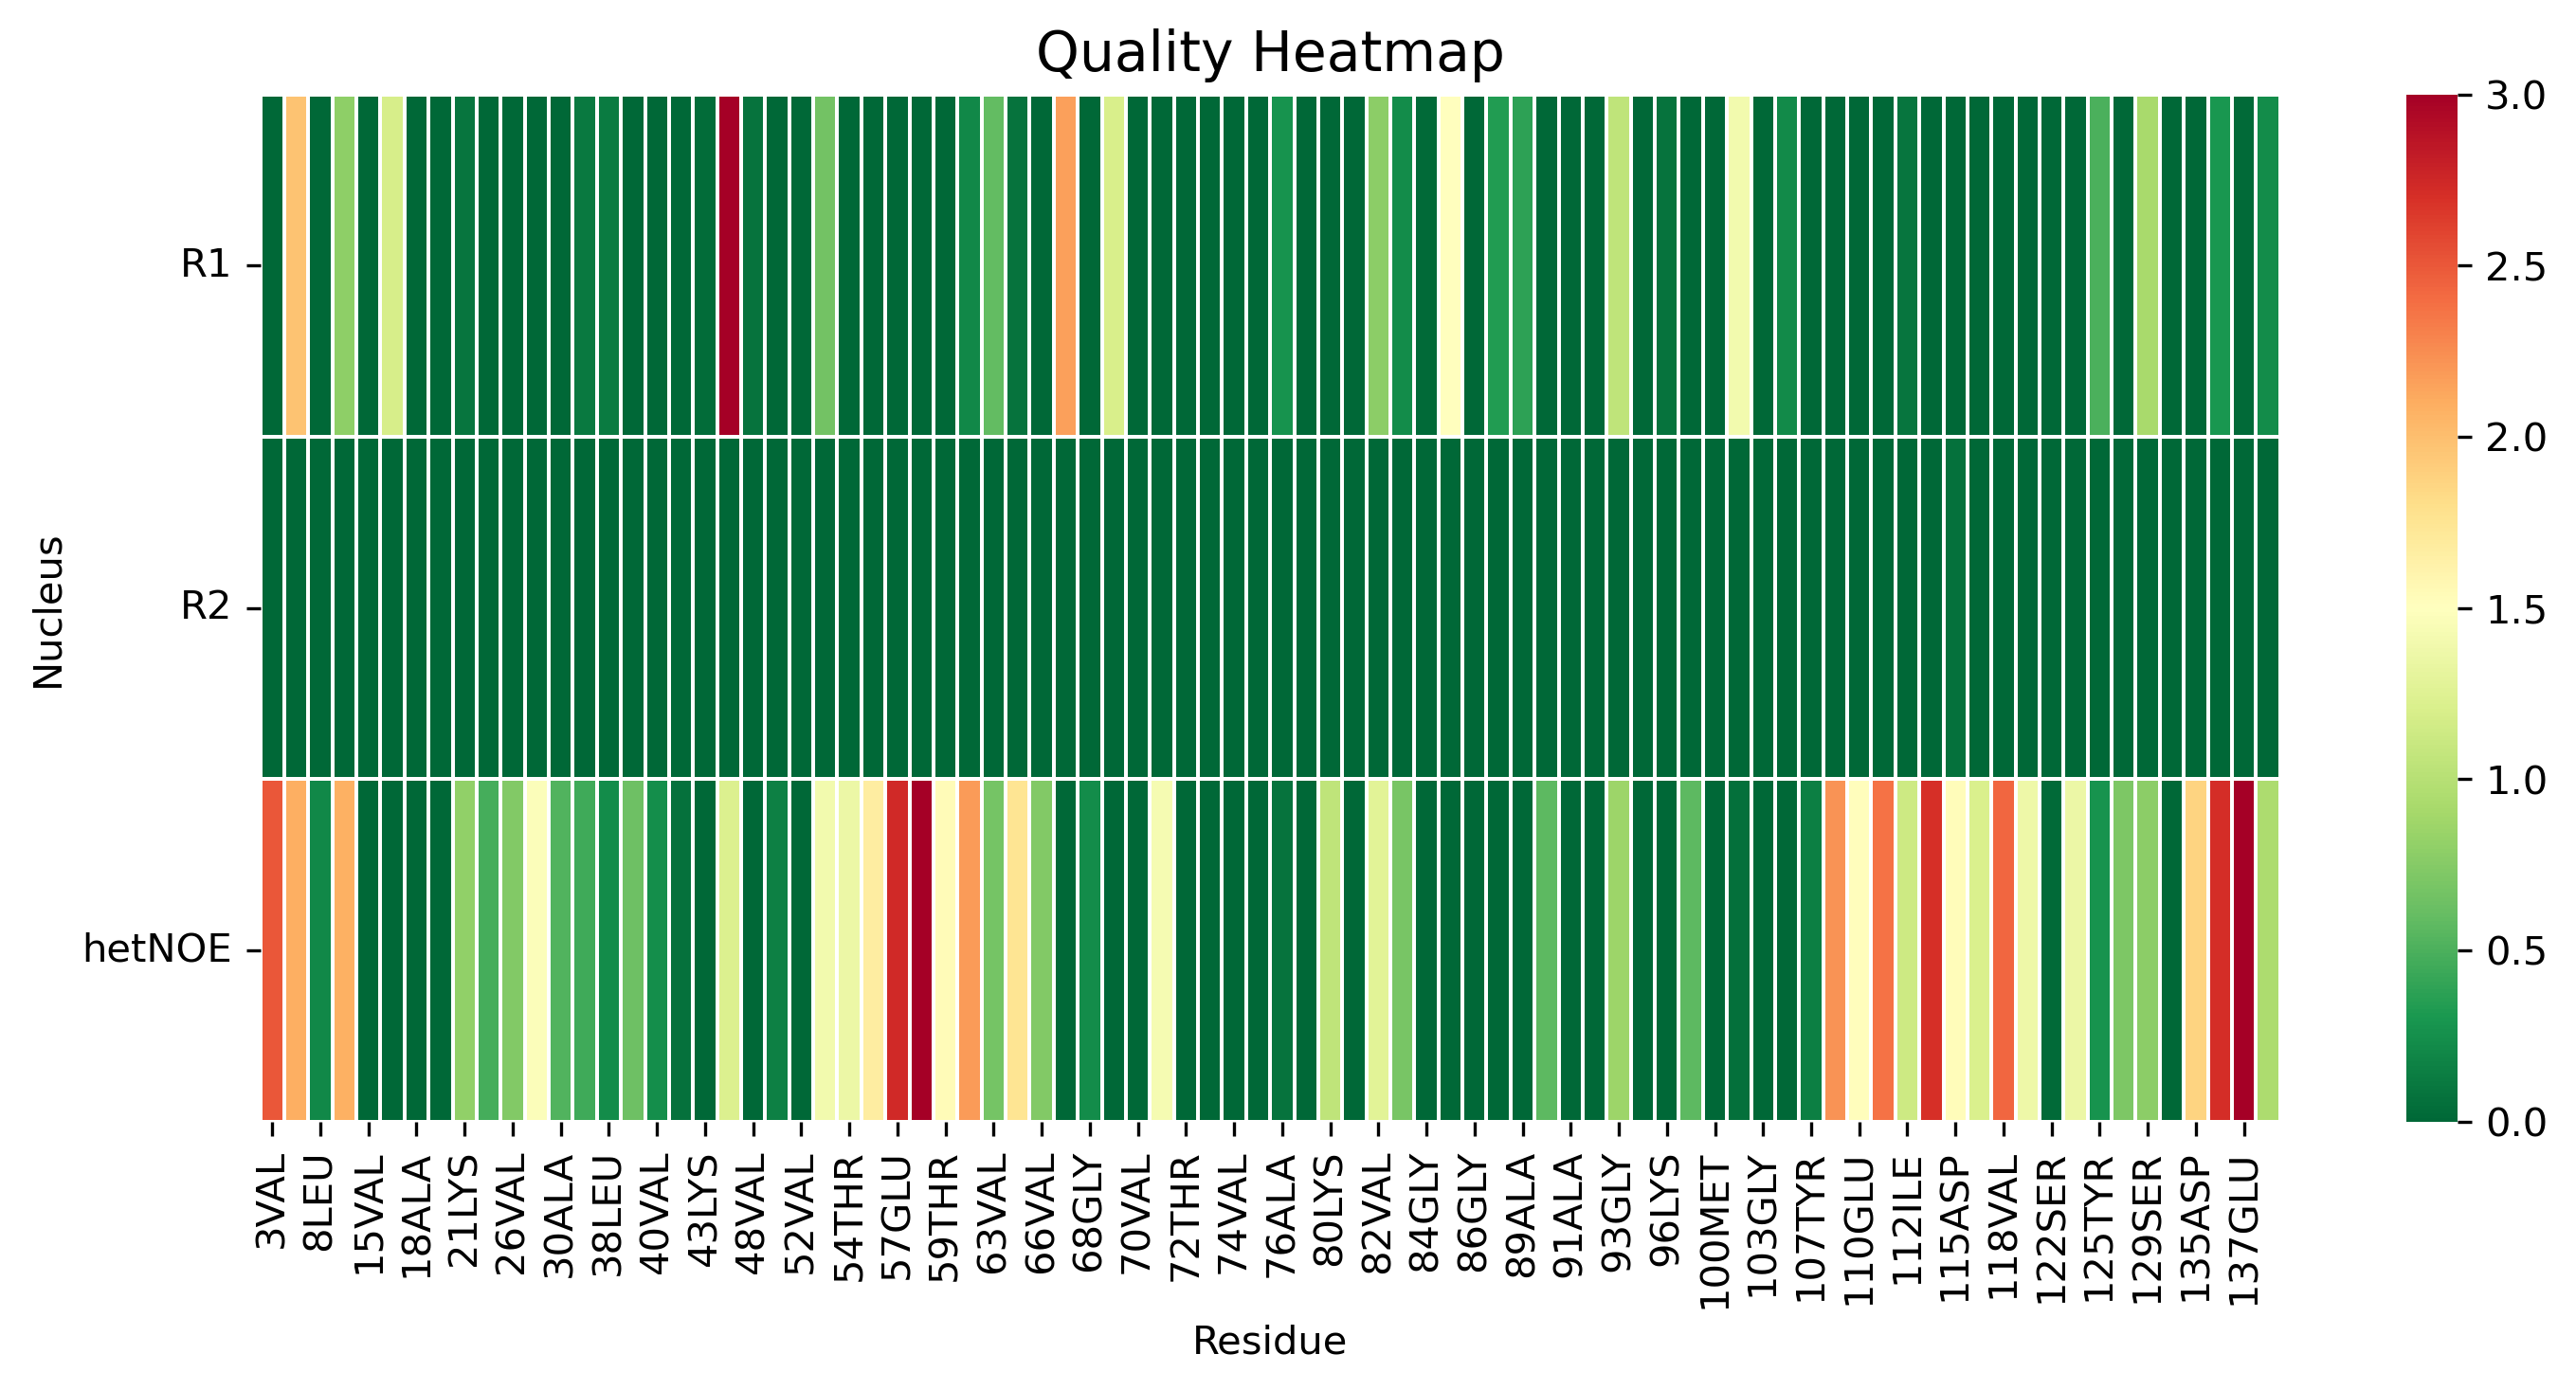

The data file committed next to this chart (first rows):
, 3VAL, 5MET, 8LEU, 9SER, 15VAL, 17ALA, 18ALA, 19ALA, 21LYS, 22THR, 26VAL, 27ALA, 30ALA, 31GLY, 38LEU, 39TYR, 40VAL, 41GLY, 43LYS, 44THR, 48VAL, 50HIP, 52VAL
R1, 0.0, 1.971, 0.0, 0.789, 0.0, 1.194, 0.0, 0.0, 0.08839, 0.0, 0.0, 0.0, 0.0, 0.1091, 0.1202, 0.0, 0.0, 0.0, 0.02508, 4.188, 0.07462, 0.0, 0.0
R2, 0.0, 0.0, 0.0, 0.0, 0.0, 0.0, 0.0, 0.0, 0.0, 0.0, 0.0, 0.0, 0.0, 0.0, 0.0, 0.0, 0.0, 0.0, 0.0, 0.0, 0.0, 0.0, 0.0
hetNOE, 2.503, 2.093, 0.2015, 2.075, 0.0, 0.0, 0.0, 0.0, 0.8021, 0.4797, 0.7301, 1.475, 0.5169, 0.4458, 0.2334, 0.6363, 0.2382, 0.06799, 0.0, 1.221, 0.0, 0.1542, 0.0
